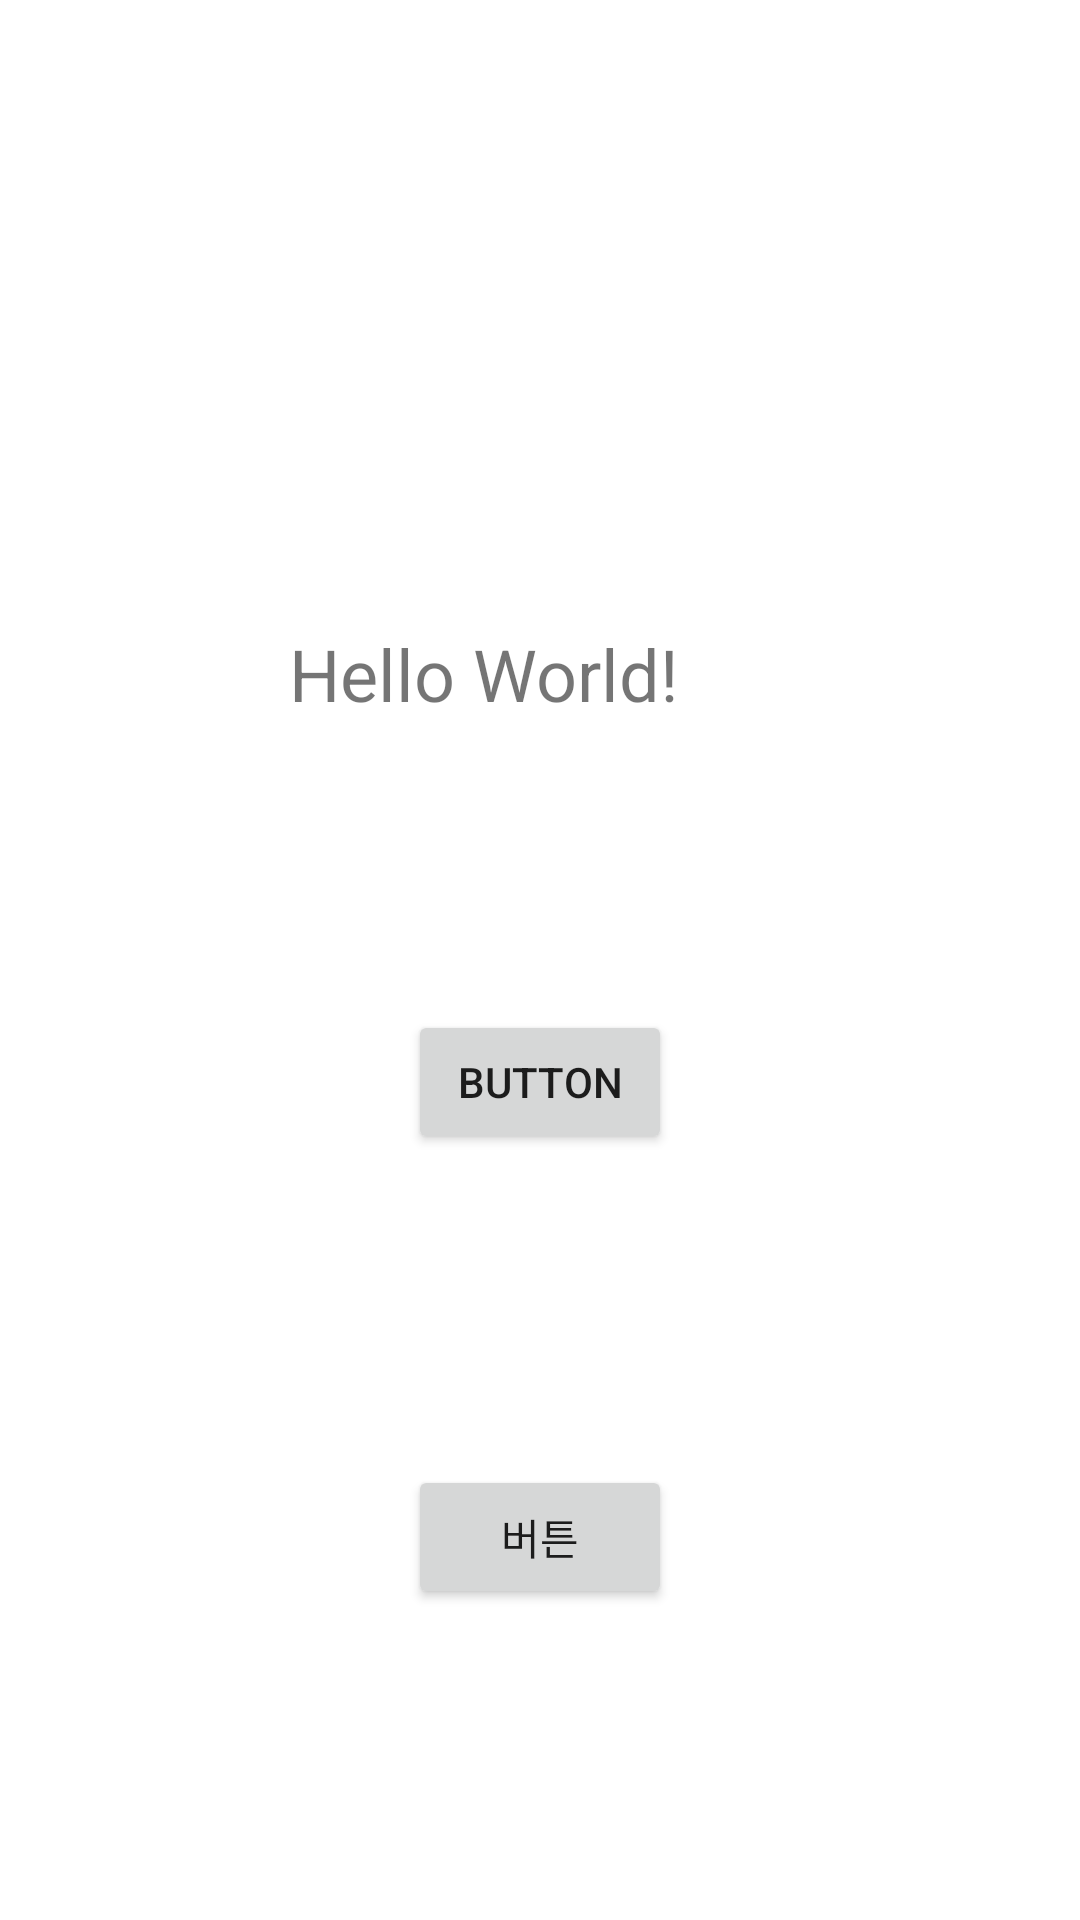

Layout XML and referenced resources for this Android screen:
<!-- AndroidManifest.xml: application theme Theme.ActivityResultDieTest -->
<!-- res/layout/activity_main.xml -->
<?xml version="1.0" encoding="utf-8"?>
<androidx.constraintlayout.widget.ConstraintLayout xmlns:android="http://schemas.android.com/apk/res/android"
    xmlns:app="http://schemas.android.com/apk/res-auto"
    xmlns:tools="http://schemas.android.com/tools"
    android:layout_width="match_parent"
    android:layout_height="match_parent"
    tools:context=".MainActivity">

    <TextView
        android:id="@+id/textView"
        android:layout_width="157dp"
        android:layout_height="69dp"
        android:text="Hello World!"
        android:textSize="24sp"
        app:layout_constraintBottom_toBottomOf="parent"
        app:layout_constraintHorizontal_bias="0.474"
        app:layout_constraintLeft_toLeftOf="parent"
        app:layout_constraintRight_toRightOf="parent"
        app:layout_constraintTop_toTopOf="parent"
        app:layout_constraintVertical_bias="0.365" />

    <Button
        android:id="@+id/mainbutton"
        android:layout_width="wrap_content"
        android:layout_height="wrap_content"
        android:text="Button"
        app:layout_constraintBottom_toBottomOf="parent"
        app:layout_constraintEnd_toEndOf="parent"
        app:layout_constraintStart_toStartOf="parent"
        app:layout_constraintTop_toBottomOf="@+id/textView"
        app:layout_constraintVertical_bias="0.189" />

    <Button
        android:id="@+id/mainButton2"
        android:layout_width="wrap_content"
        android:layout_height="wrap_content"
        android:text="버튼"
        app:layout_constraintBottom_toBottomOf="parent"
        app:layout_constraintEnd_toEndOf="parent"
        app:layout_constraintStart_toStartOf="parent"
        app:layout_constraintTop_toBottomOf="@+id/mainbutton" />

</androidx.constraintlayout.widget.ConstraintLayout>
<!-- resources referenced by this layout -->
<resources>
  <style name="Theme.ActivityResultDieTest" parent="Theme.MaterialComponents.DayNight.DarkActionBar">
          
          <item name="colorPrimary">@color/purple_500</item>
          <item name="colorPrimaryDark">@color/purple_700</item>
          <item name="colorOnPrimary">@color/white</item>
          
          <item name="colorSecondary">@color/teal_200</item>
          <item name="colorSecondaryVariant">@color/teal_700</item>
          <item name="colorOnSecondary">@color/black</item>
          
          <item name="android:statusBarColor" tools:targetApi="l">?attr/colorPrimaryVariant</item>
          
      </style>
  <!-- not gathered from this repository: default colours our renderer supplied (Android Studio template values) -->
  <color name="purple_500">#FF6200EE</color>
  <color name="purple_700">#FF3700B3</color>
  <color name="teal_200">#FF03DAC5</color>
  <color name="teal_700">#FF018786</color>
  <color name="black">#FF000000</color>
  <color name="white">#FFFFFFFF</color>
</resources>
